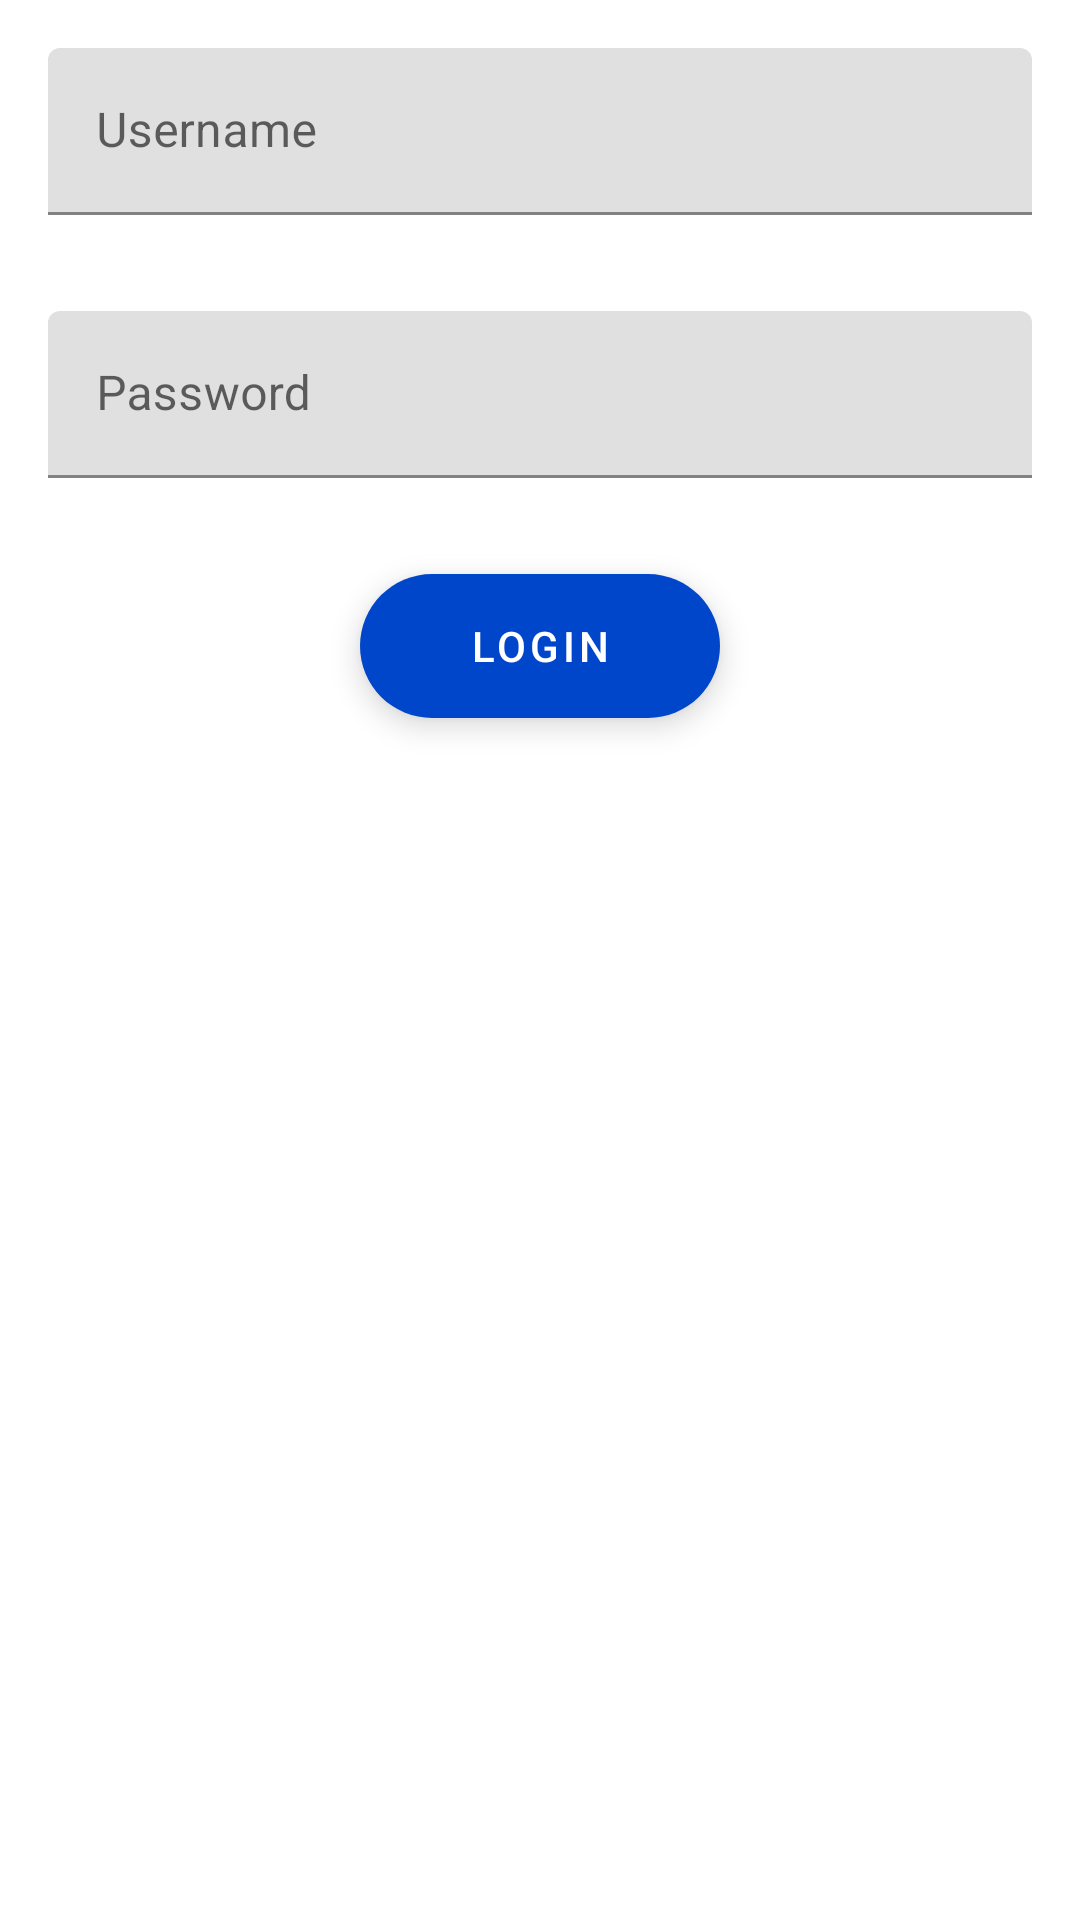

Reconstruct the res/layout file that produces this screen, plus the resources it refers to.
<!-- AndroidManifest.xml: application theme Theme.Odomu -->
<!-- res/layout/activity_login.xml -->
<?xml version="1.0" encoding="utf-8"?>
<androidx.constraintlayout.widget.ConstraintLayout
    xmlns:android="http://schemas.android.com/apk/res/android"
    xmlns:app="http://schemas.android.com/apk/res-auto"
    xmlns:tools="http://schemas.android.com/tools"
    android:layout_width="match_parent"
    android:layout_height="match_parent"
    tools:context=".LoginActivity">

    <LinearLayout
        android:layout_width="match_parent"
        android:layout_height="match_parent"
        android:orientation="vertical"
        android:padding="16dp"
        >


        <com.google.android.material.textfield.TextInputLayout
            android:id="@+id/usernameField"
            android:layout_width="match_parent"
            android:layout_height="wrap_content"
            android:layout_marginBottom="32dp"
            android:hint="@string/username"
            >

            <com.google.android.material.textfield.TextInputEditText
                android:layout_width="match_parent"
                android:layout_height="wrap_content"
                />

        </com.google.android.material.textfield.TextInputLayout>

        <com.google.android.material.textfield.TextInputLayout
            android:id="@+id/passwordField"
            android:layout_width="match_parent"
            android:layout_height="wrap_content"
            android:layout_marginBottom="32dp"
            android:hint="@string/password"
            >

            <com.google.android.material.textfield.TextInputEditText
                android:layout_width="match_parent"
                android:layout_height="wrap_content"
                android:inputType="textPassword"
                />

        </com.google.android.material.textfield.TextInputLayout>

        <com.google.android.material.floatingactionbutton.ExtendedFloatingActionButton
            android:id="@+id/loginButton"
            android:layout_width="wrap_content"
            android:layout_height="wrap_content"
            android:layout_marginBottom="32dp"
            android:layout_gravity="bottom|center_horizontal"
            android:text="@string/login"
            style="@style/Widget.MaterialComponents.ExtendedFloatingActionButton"
            />

    </LinearLayout>

</androidx.constraintlayout.widget.ConstraintLayout>
<!-- resources referenced by this layout -->
<resources>
  <string name="login">Login</string>
  <string name="password">Password</string>
  <string name="username">Username</string>
  <style name="Theme.Odomu" parent="Theme.MaterialComponents.DayNight.NoActionBar">
          
          <item name="colorPrimary">@color/primary_color</item>
          <item name="colorPrimaryVariant">@color/primary_color</item>
          <item name="colorOnPrimary">@color/color_on_primary</item>
          
          <item name="colorSecondary">@color/secondary_color</item>
          <item name="colorSecondaryVariant">@color/secondary_color</item>
          <item name="colorOnSecondary">@color/color_on_secondary</item>
          
          <item name="android:statusBarColor" tools:targetApi="l">?attr/colorPrimaryVariant</item>
          
      </style>
  <color name="primary_color">#0070ff</color>
  <color name="color_on_primary">@color/white</color>
  <color name="secondary_color">#0046cb</color>
  <color name="color_on_secondary">@color/white</color>
  <color name="white">#FFFFFFFF</color>
</resources>
